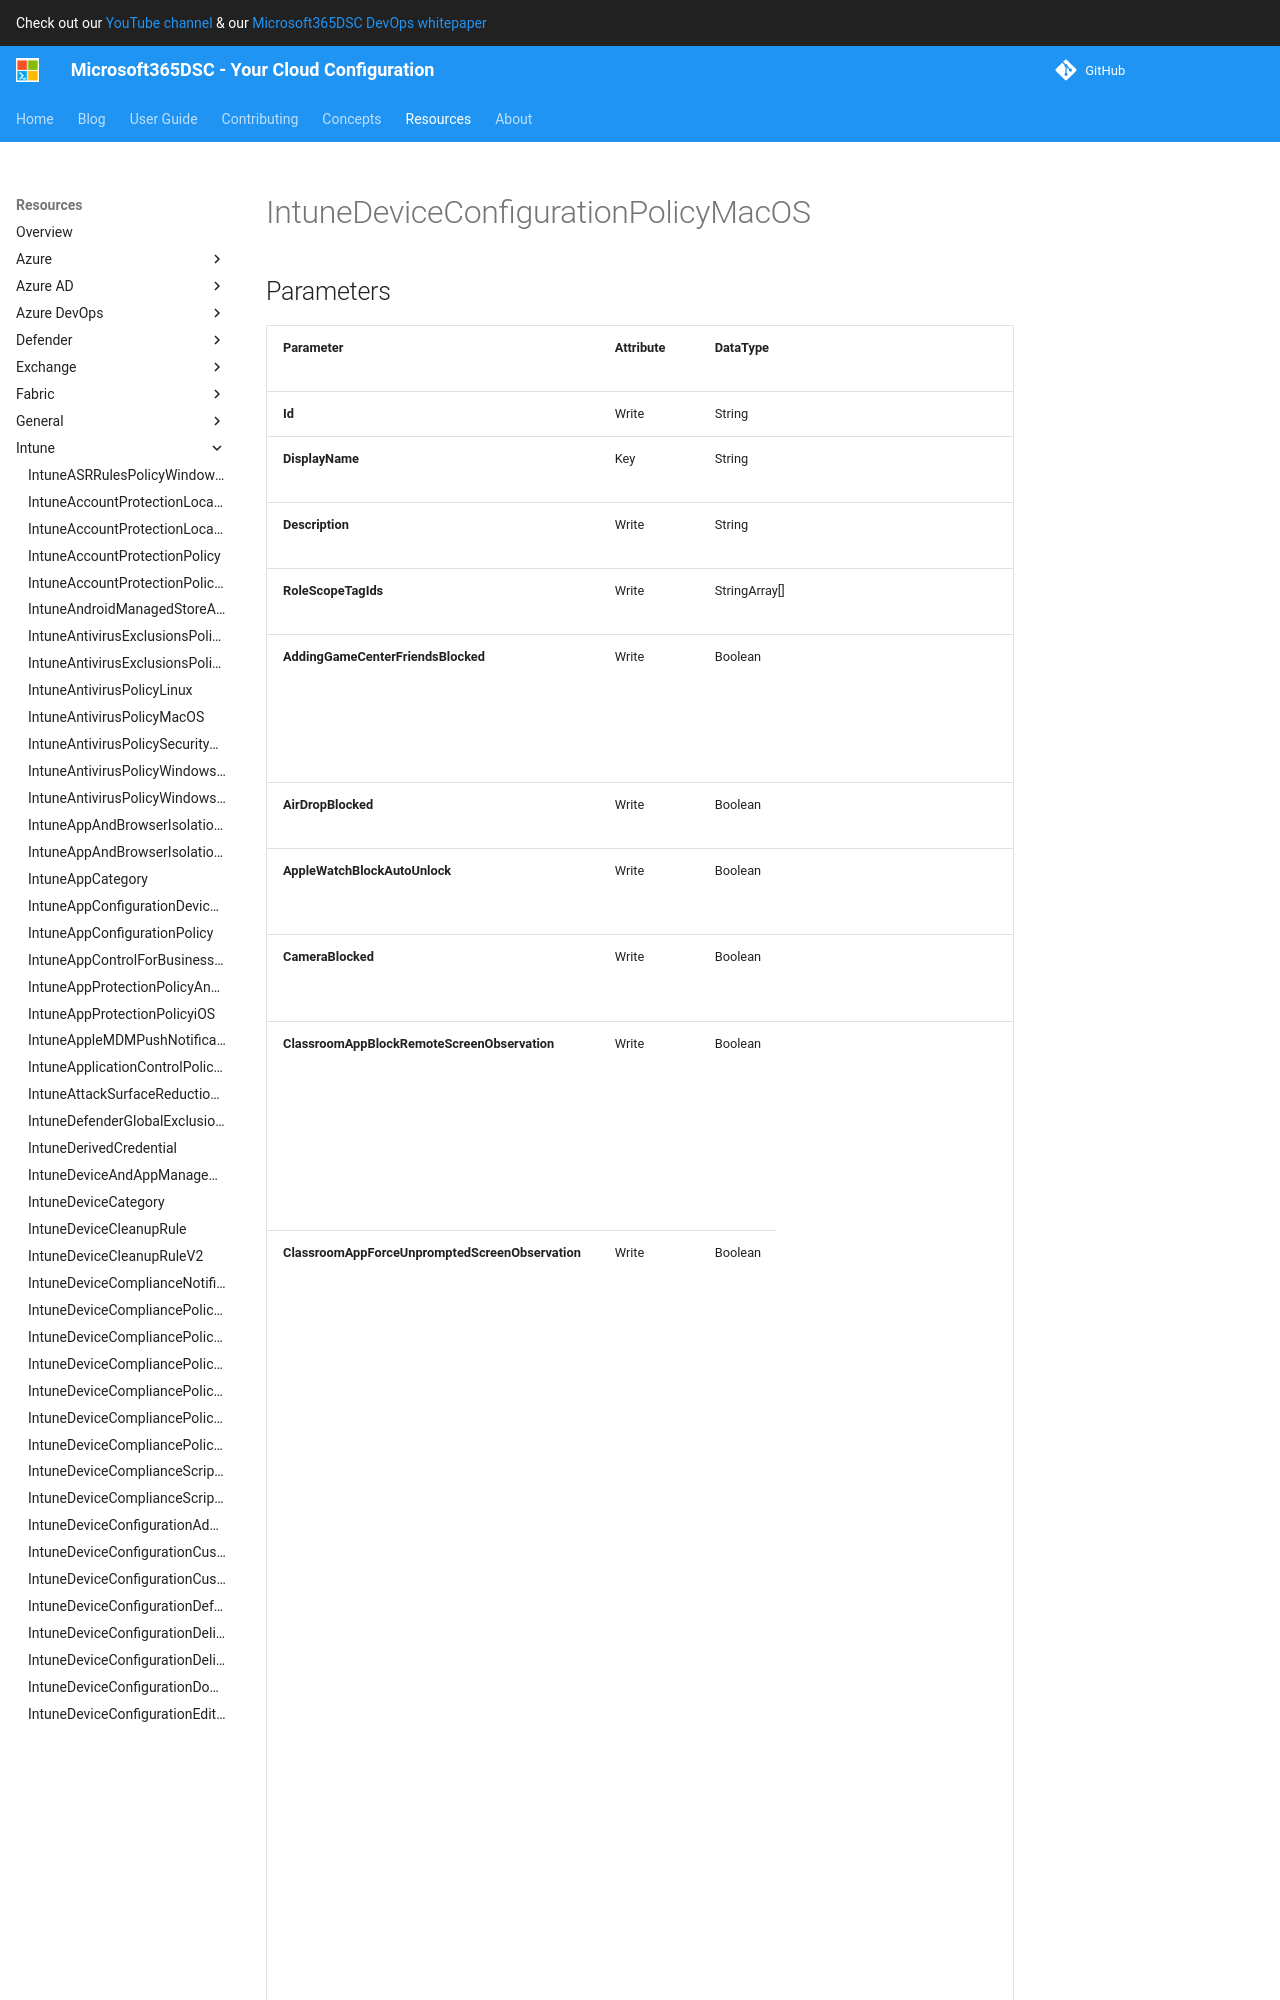

repository: microsoft/Microsoft365DSC · page: resources/intune/IntuneDeviceConfigurationPolicyMacOS/index.html · generator: mkdocs

# IntuneDeviceConfigurationPolicyMacOS

## Parameters

| Parameter | Attribute | DataType | Description | Allowed Values |
| --- | --- | --- | --- | --- |
| **Id** | Write | String | Id of the Intune policy. | |
| **DisplayName** | Key | String | Display name of the Intune policy. | |
| **Description** | Write | String | Description of the Intune policy. | |
| **AddingGameCenterFriendsBlocked** | Write | Boolean | Configures users from adding friends to Game Center. Available for devices running macOS versions 10.13 and later. | |
| **AirDropBlocked** | Write | Boolean | Configures whether or not to allow AirDrop. | |
| **AppleWatchBlockAutoUnlock** | Write | Boolean | Blocks users from unlocking their Mac with Apple Watch. | |
| **CameraBlocked** | Write | Boolean | Blocks users from taking photographs and videos. | |
| **ClassroomAppBlockRemoteScreenObservation** | Write | Boolean | Blocks AirPlay, screen sharing to other devices, and a Classroom app feature used by teachers to view their students' screens. This setting isn't available if you've blocked screenshots. | |
| **ClassroomAppForceUnpromptedScreenObservation** | Write | Boolean | Unprompted observation means that teachers can view screens without warning students first. This setting isn't available if you've blocked screenshots. | |
| **ClassroomForceAutomaticallyJoinClasses** | Write | Boolean | Students can join a class without prompting the teacher. | |
| **ClassroomForceRequestPermissionToLeaveClasses** | Write | Boolean | Students enrolled in an unmanaged Classroom course must get teacher consent to leave the course. | |
| **ClassroomForceUnpromptedAppAndDeviceLock** | Write | Boolean | Teachers can lock a student's device or app without the student's approval. | |
| **CompliantAppListType** | Write | String | Device compliance can be viewed in the Restricted Apps Compliance report. | `none`, `appsInListCompliant`, `appsNotInListCompliant` |
| **CompliantAppsList** | Write | MSFT_MicrosoftGraphapplistitemMacOS[] | List of apps in the compliance (either allow list or block list, controlled by CompliantAppListType). | |
| **ContentCachingBlocked** | Write | Boolean | Configures whether or not to allow content caching. | |
| **DefinitionLookupBlocked** | Write | Boolean | Block look up, a feature that looks up the definition of a highlighted word. | |
| **EmailInDomainSuffixes** | Write | StringArray[] | Emails that the user sends or receives which don't match the domains you specify here will be marked as untrusted.  | |
| **EraseContentAndSettingsBlocked** | Write | Boolean | Configures the reset option on supervised devices. Available for devices running macOS versions 12.0 and later. | |
| **GameCenterBlocked** | Write | Boolean | Configured if the Game Center icon is removed from the Home screen. Available for devices running macOS versions 10.13 and later. | |
| **ICloudBlockActivityContinuation** | Write | Boole
